The GitHub repository dark-capricornus/Brain-tumor-detection-using-cnn contains a labelled image folder "data" with 2 categories: no tumor, tumor. Examples follow, each with its label.

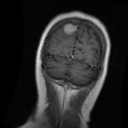
Label: tumor

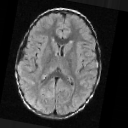
Label: no tumor

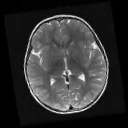
Label: no tumor

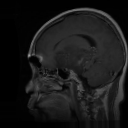
Label: tumor

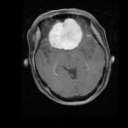
Label: tumor

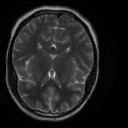
Label: no tumor
